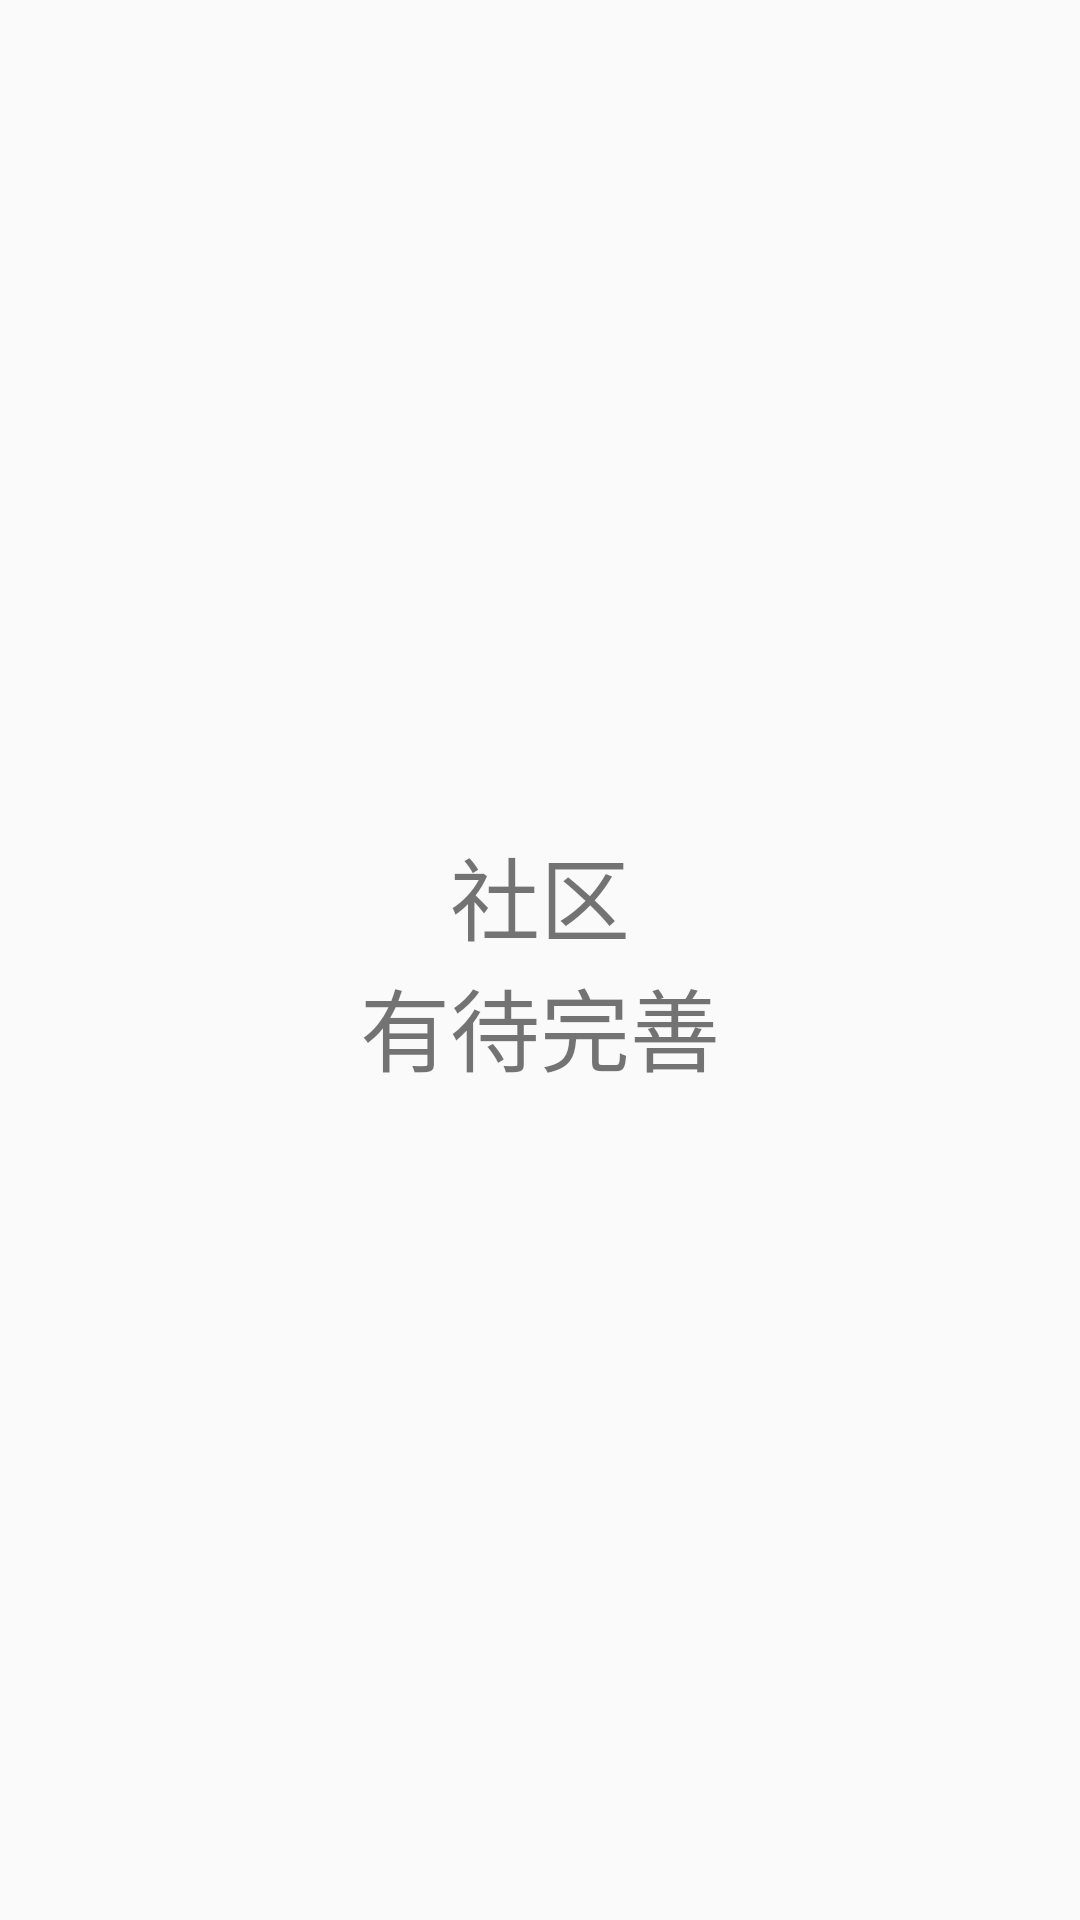

Write the Android layout XML for this screen, with the resource values it uses.
<!-- AndroidManifest.xml: application theme AppTheme -->
<!-- res/layout/fragment_shequ_layout.xml -->
<?xml version="1.0" encoding="utf-8"?>

<LinearLayout xmlns:android="http://schemas.android.com/apk/res/android"
    android:layout_width="match_parent"
    android:layout_height="match_parent"
    android:orientation="vertical"
    android:gravity="center">

    <TextView
        android:layout_width="wrap_content"
        android:layout_height="wrap_content"
        android:textSize="30dp"
        android:text="社区"/>
    <TextView
        android:layout_width="wrap_content"
        android:layout_height="wrap_content"
        android:textSize="30dp"
        android:text="有待完善"/>
</LinearLayout>
<!-- resources referenced by this layout -->
<resources>
  <style name="AppTheme" parent="Theme.AppCompat.Light.NoActionBar">
          
          <item name="colorPrimary">@color/colorPrimary</item>
          <item name="colorPrimaryDark">@color/colorPrimaryDark</item>
          <item name="colorAccent">@color/colorAccent</item>
      </style>
  <color name="colorPrimary">#3F51B5</color>
  <color name="colorPrimaryDark">#303F9F</color>
  <color name="colorAccent">#FF4081</color>
</resources>
